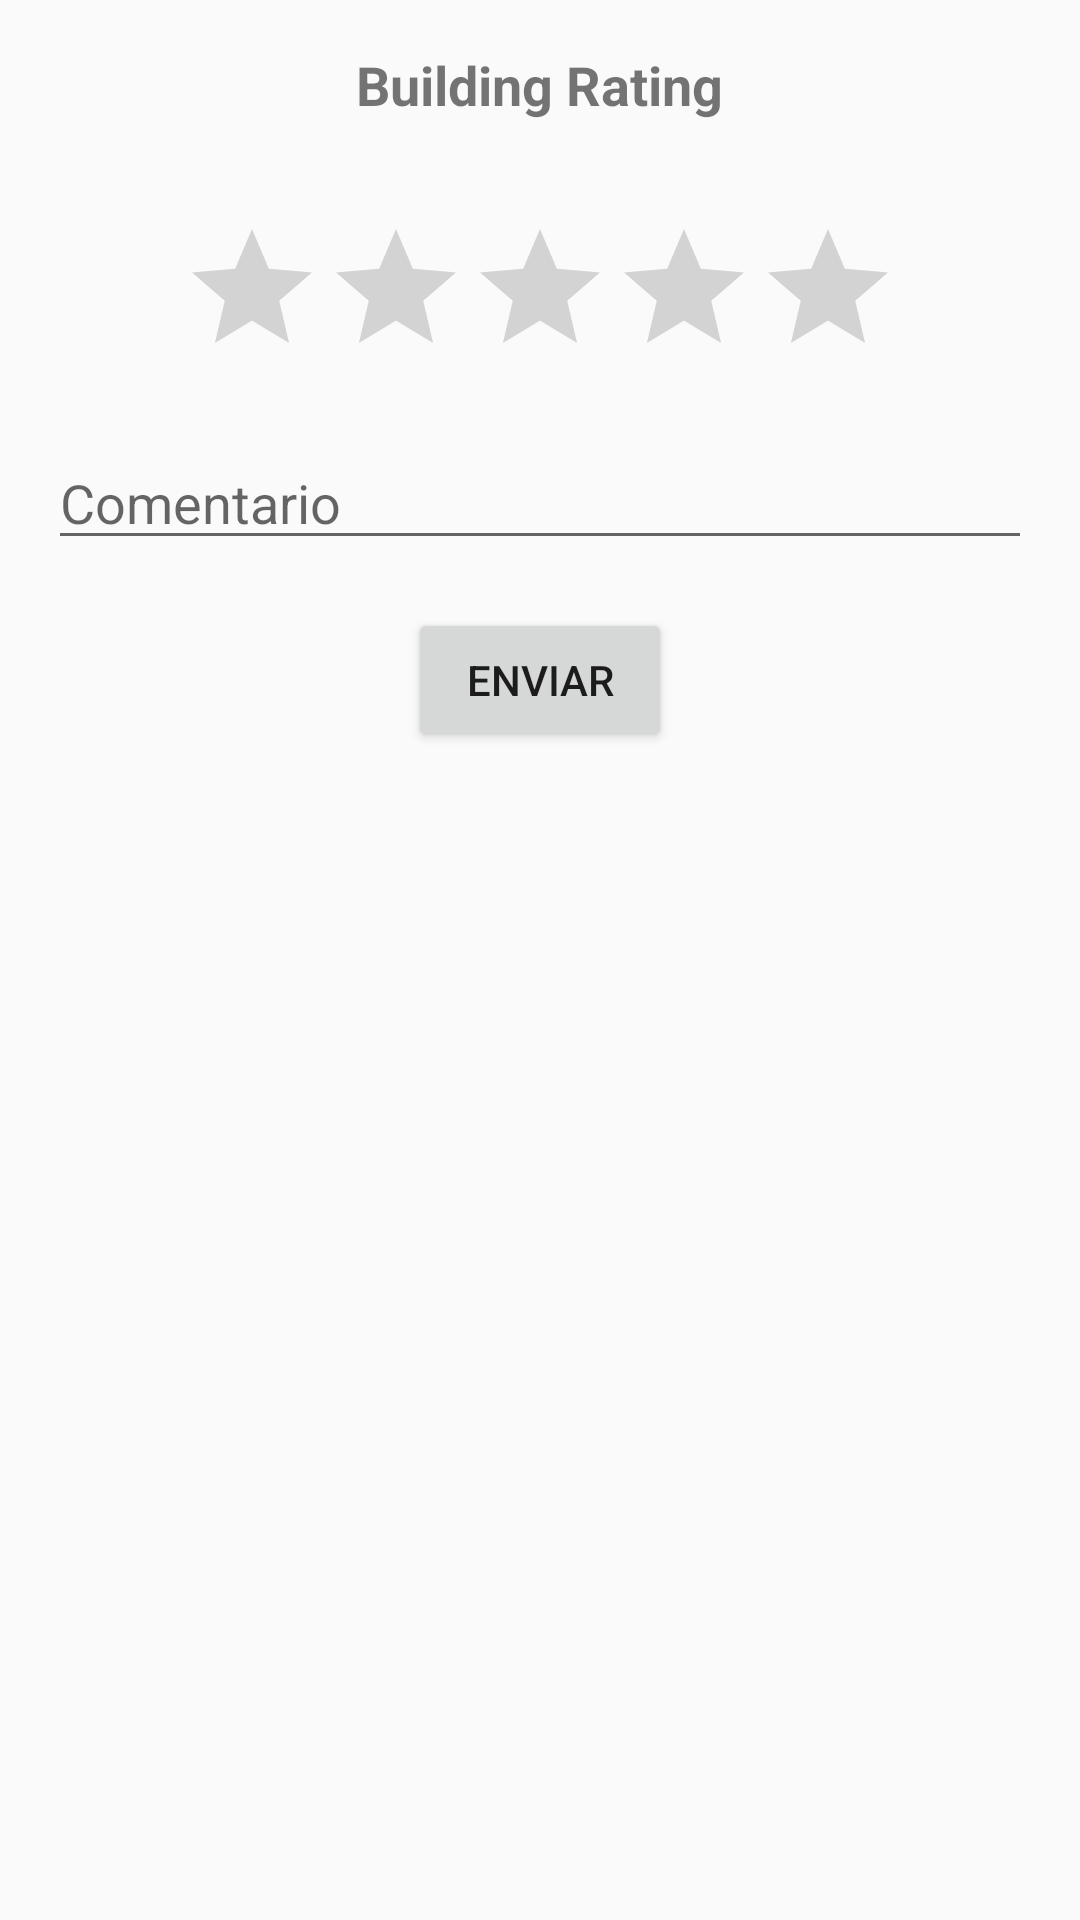

Reconstruct the res/layout file that produces this screen, plus the resources it refers to.
<!-- AndroidManifest.xml: application theme Theme.Ventura -->
<!-- res/layout/dialog_calification.xml -->
<?xml version="1.0" encoding="utf-8"?>
<RelativeLayout xmlns:android="http://schemas.android.com/apk/res/android"
    android:layout_width="match_parent"
    android:layout_height="wrap_content"
    android:padding="16dp">

    <TextView
        android:id="@+id/titleTextView"
        android:layout_width="wrap_content"
        android:layout_height="wrap_content"
        android:text="Building Rating"
        android:textSize="18sp"
        android:textStyle="bold"
        android:layout_centerHorizontal="true"
        android:layout_marginBottom="16dp"/>

    <RatingBar
        android:id="@+id/ratingBar"
        android:layout_width="wrap_content"
        android:layout_height="wrap_content"
        android:layout_below="@id/titleTextView"
        android:layout_centerHorizontal="true"
        android:layout_marginTop="16dp"/>

    <EditText
        android:id="@+id/comentarioEditText"
        android:layout_width="match_parent"
        android:layout_height="wrap_content"
        android:layout_below="@id/ratingBar"
        android:layout_marginTop="16dp"
        android:hint="Comentario"
        android:inputType="textMultiLine"
        android:maxLines="5"/>

    <Button
        android:id="@+id/btnEnviar"
        android:layout_width="wrap_content"
        android:layout_height="wrap_content"
        android:layout_below="@id/comentarioEditText"
        android:layout_centerHorizontal="true"
        android:layout_marginTop="16dp"
        android:text="Enviar"/>

</RelativeLayout>
<!-- resources referenced by this layout -->
<resources>
  <style name="Theme.Ventura" parent="android:Theme.Material.Light.NoActionBar" />
</resources>
